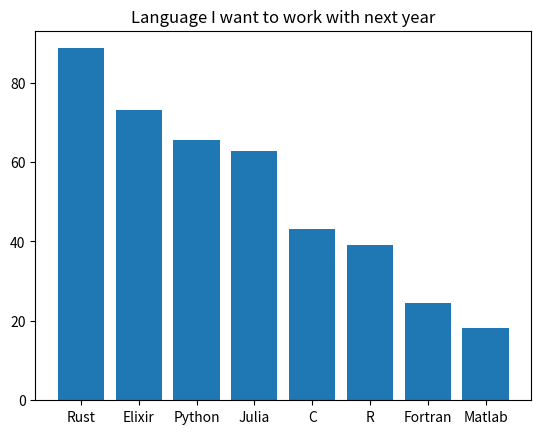

Python code for this plot:
import matplotlib.pyplot as plt
fig, ax = plt.subplots()
langs = ['Rust', 'Elixir', 'Python','Julia', 'C', 'R', 'Fortran', 'Matlab']
vals = [88.66, 73, 65.5, 62.7, 43.2, 39.0, 24.4, 18.3]
ax.bar(langs, vals)
ax.set_title("Language I want to work with next year")
plt.show()
